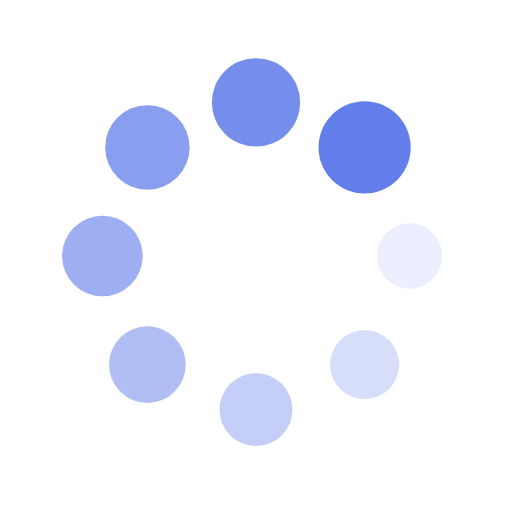
t = 0.00 s
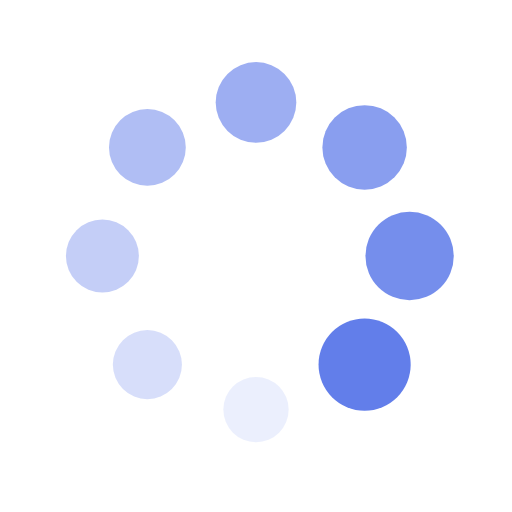
t = 0.25 s
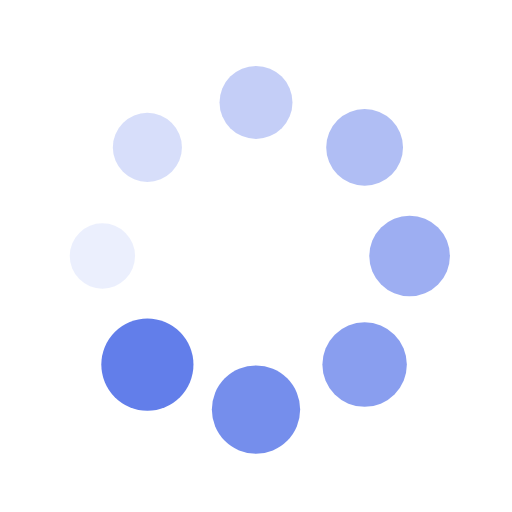
t = 0.50 s
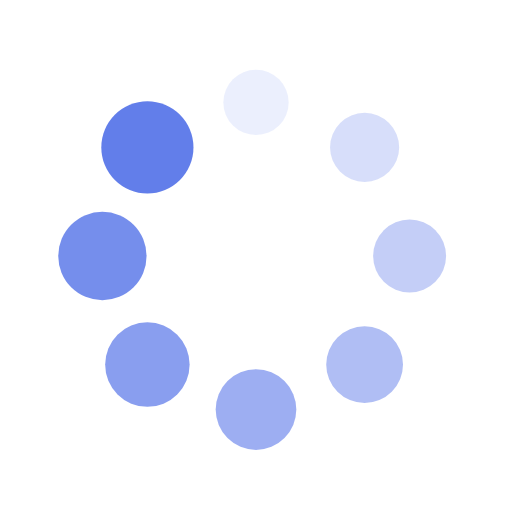
t = 0.75 s

The animated SVG that drew these frames (rendered in a browser with its animation timeline set to each time). Animation: 16 SMIL elements (animate=8,animateTransform=8); one cycle of 1.00 s, repeats indefinitely.

<svg xmlns="http://www.w3.org/2000/svg" viewBox="0 0 100 100" preserveAspectRatio="xMidYMid" width="200" height="200" style="shape-rendering: auto; display: block; background: transparent;" xmlns:xlink="http://www.w3.org/1999/xlink"><g><g transform="translate(80,50)">
<g transform="rotate(0)">
<circle fill-opacity="1" fill="#627eea" r="6" cy="0" cx="0">
  <animateTransform repeatCount="indefinite" dur="1s" keyTimes="0;1" values="1.5 1.5;1 1" begin="-0.875s" type="scale" attributeName="transform"></animateTransform>
  <animate begin="-0.875s" values="1;0" repeatCount="indefinite" dur="1s" keyTimes="0;1" attributeName="fill-opacity"></animate>
</circle>
</g>
</g><g transform="translate(71.21320343559643,71.21320343559643)">
<g transform="rotate(45)">
<circle fill-opacity="0.875" fill="#627eea" r="6" cy="0" cx="0">
  <animateTransform repeatCount="indefinite" dur="1s" keyTimes="0;1" values="1.5 1.5;1 1" begin="-0.75s" type="scale" attributeName="transform"></animateTransform>
  <animate begin="-0.75s" values="1;0" repeatCount="indefinite" dur="1s" keyTimes="0;1" attributeName="fill-opacity"></animate>
</circle>
</g>
</g><g transform="translate(50,80)">
<g transform="rotate(90)">
<circle fill-opacity="0.75" fill="#627eea" r="6" cy="0" cx="0">
  <animateTransform repeatCount="indefinite" dur="1s" keyTimes="0;1" values="1.5 1.5;1 1" begin="-0.625s" type="scale" attributeName="transform"></animateTransform>
  <animate begin="-0.625s" values="1;0" repeatCount="indefinite" dur="1s" keyTimes="0;1" attributeName="fill-opacity"></animate>
</circle>
</g>
</g><g transform="translate(28.786796564403577,71.21320343559643)">
<g transform="rotate(135)">
<circle fill-opacity="0.625" fill="#627eea" r="6" cy="0" cx="0">
  <animateTransform repeatCount="indefinite" dur="1s" keyTimes="0;1" values="1.5 1.5;1 1" begin="-0.5s" type="scale" attributeName="transform"></animateTransform>
  <animate begin="-0.5s" values="1;0" repeatCount="indefinite" dur="1s" keyTimes="0;1" attributeName="fill-opacity"></animate>
</circle>
</g>
</g><g transform="translate(20,50.00000000000001)">
<g transform="rotate(180)">
<circle fill-opacity="0.5" fill="#627eea" r="6" cy="0" cx="0">
  <animateTransform repeatCount="indefinite" dur="1s" keyTimes="0;1" values="1.5 1.5;1 1" begin="-0.375s" type="scale" attributeName="transform"></animateTransform>
  <animate begin="-0.375s" values="1;0" repeatCount="indefinite" dur="1s" keyTimes="0;1" attributeName="fill-opacity"></animate>
</circle>
</g>
</g><g transform="translate(28.78679656440357,28.786796564403577)">
<g transform="rotate(225)">
<circle fill-opacity="0.375" fill="#627eea" r="6" cy="0" cx="0">
  <animateTransform repeatCount="indefinite" dur="1s" keyTimes="0;1" values="1.5 1.5;1 1" begin="-0.25s" type="scale" attributeName="transform"></animateTransform>
  <animate begin="-0.25s" values="1;0" repeatCount="indefinite" dur="1s" keyTimes="0;1" attributeName="fill-opacity"></animate>
</circle>
</g>
</g><g transform="translate(49.99999999999999,20)">
<g transform="rotate(270)">
<circle fill-opacity="0.25" fill="#627eea" r="6" cy="0" cx="0">
  <animateTransform repeatCount="indefinite" dur="1s" keyTimes="0;1" values="1.5 1.5;1 1" begin="-0.125s" type="scale" attributeName="transform"></animateTransform>
  <animate begin="-0.125s" values="1;0" repeatCount="indefinite" dur="1s" keyTimes="0;1" attributeName="fill-opacity"></animate>
</circle>
</g>
</g><g transform="translate(71.21320343559643,28.78679656440357)">
<g transform="rotate(315)">
<circle fill-opacity="0.125" fill="#627eea" r="6" cy="0" cx="0">
  <animateTransform repeatCount="indefinite" dur="1s" keyTimes="0;1" values="1.5 1.5;1 1" begin="0s" type="scale" attributeName="transform"></animateTransform>
  <animate begin="0s" values="1;0" repeatCount="indefinite" dur="1s" keyTimes="0;1" attributeName="fill-opacity"></animate>
</circle>
</g>
</g><g></g></g><!-- [ldio] generated by https://loading.io --></svg>
